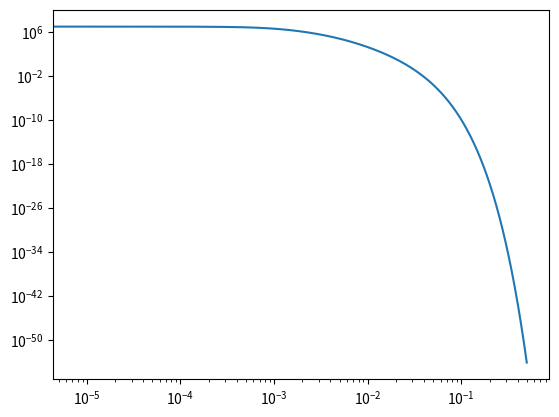
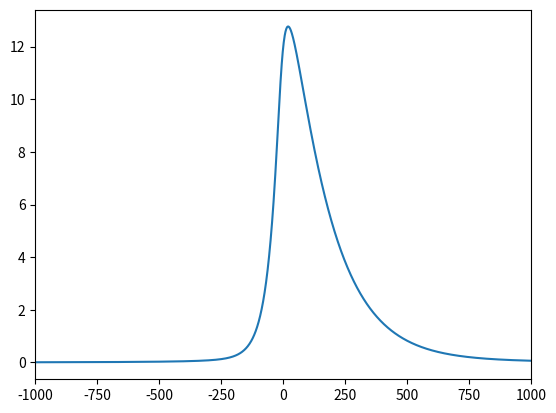

Write Python code to recreate these figures, in order.
import numpy as np 
import matplotlib.pyplot as plt

def convolved_pulse(omega, tl, te, ld, ll):
	return  (te*tl*np.exp(-tl*abs(omega))*abs(tl*omega)**(-1j*2*ll/np.pi*tl*omega))/((1-1j*ld*te*omega)*(1+1j*(1-ld) *te*omega))

Xlen=2**17
dX = 1
Xfreq = np.fft.rfftfreq(Xlen, dX)
u = 2*np.pi*Xfreq
X = np.arange(-Xlen/2+1,Xlen/2+1)*dX

C = convolved_pulse(u, 19, 180, 0.8, 0.5)
spectra = C * np.conj(C)

waveform = np.fft.irfft(C[:])[::-1]/dX
waveform = np.fft.fftshift(waveform)

plt.figure()
plt.loglog(Xfreq, spectra)

plt.figure()
plt.plot(X,waveform)
plt.xlim(-1000,1000)

plt.show()
